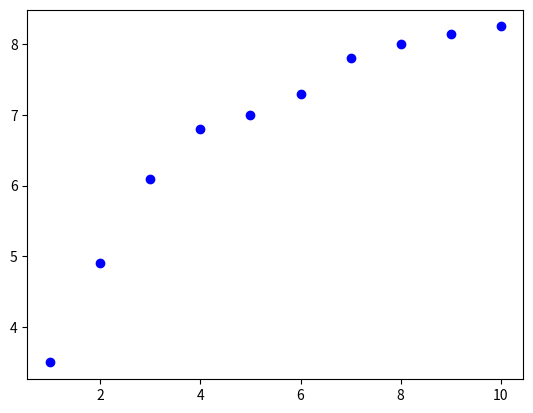
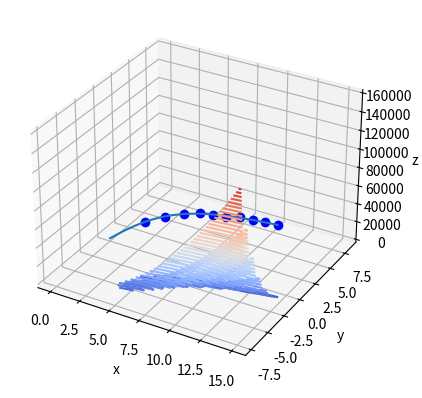

Python code for these plots, in order:
import numpy as np
import matplotlib.pyplot as plt
from mpl_toolkits import mplot3d
from matplotlib import cm


# Function definition
t = np.array([1, 2, 3, 4, 5, 6, 7, 8, 9, 10]) # Also used to compute Jacobian
y = np.array([3.5, 4.9, 6.1, 6.8, 7, 7.3, 7.8, 8, 8.15, 8.25])

def func(alpha, beta):
    return alpha*t / (t+beta)

def err_norm(f):
    return 0.5 * (np.linalg.norm(y - f)**2)


# Visualize y over t
plt.plot(t, y, 'bo')

# Visualize error
nx = 30
ny = 30
xs = np.linspace(5.0, 15.0, nx)
ys = np.linspace(-7.2, 7.2, ny)

X, Y = np.meshgrid(xs, ys)
Z = np.array([[err_norm(func(X[j,i], Y[j,i])) for i in range(nx)] for j in range(ny)])

fig = plt.figure()
ax = plt.axes(projection='3d')
ax.contour3D(X, Y, Z, 50, cmap=cm.coolwarm)
ax.set_xlabel('x')
ax.set_ylabel('y')
ax.set_zlabel('z')
# ax.view_init(60, 35)



init_a = 10
init_b = 0.5
x = np.array([init_a,init_b])

for it in range(15):  # Gauss-Newton step 
    a = x[0]   
    b = x[1]
    f = func(a, b)
    r = y - f
    err = 0.5*np.linalg.norm(r)
    print("Step " + str(it+1) + ". Error: " + str(err))
    print("a: " + str(a) + ", b: " + str(b)) 
    print("")

    d_a = - t / (t+b)
    d_b = a*t / (t+b)**2

    J = np.stack([d_a, d_b], axis=1) 

    inv = np.linalg.inv(J.transpose() @ J)
    delta = - inv @ J.transpose() @ r

    x = x + delta

# Visualize result
a,b = x
sample_x = np.linspace(0, 10, 30)
sample_y = np.array([a*x / (b + x) for x in sample_x])

plt.plot(t, y, 'bo')
plt.plot(sample_x, sample_y)


